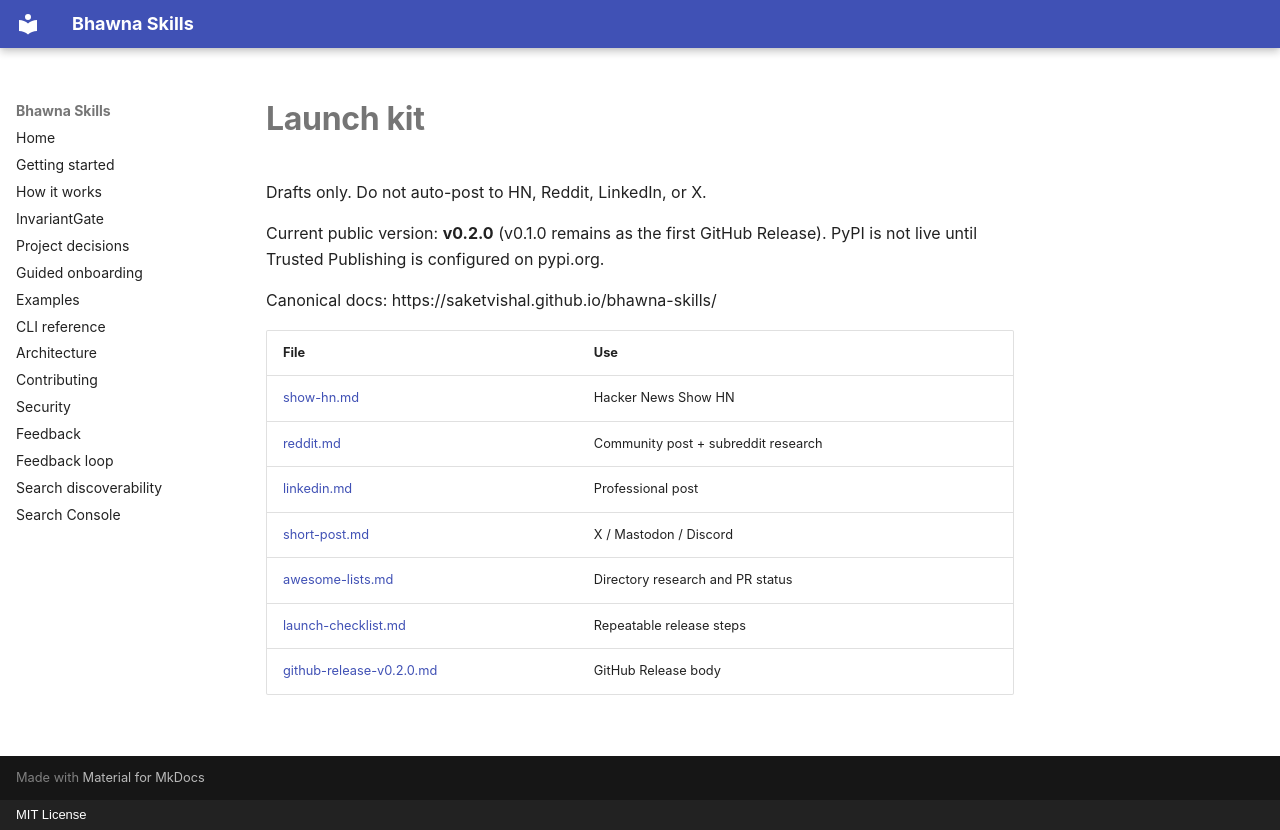

repository: saketvishal/bhawna-skills · page: launch/index.html · generator: mkdocs · copyright: MIT License

# Launch kit

Drafts only. Do not auto-post to HN, Reddit, LinkedIn, or X.

Current public version: **v0.2.0** (v0.1.0 remains as the first GitHub Release). PyPI is not live until Trusted Publishing is configured on pypi.org.

Canonical docs: https://saketvishal.github.io/bhawna-skills/

| File | Use |
| --- | --- |
| [show-hn.md](show-hn.md) | Hacker News Show HN |
| [reddit.md](reddit.md) | Community post + subreddit research |
| [linkedin.md](linkedin.md) | Professional post |
| [short-post.md](short-post.md) | X / Mastodon / Discord |
| [awesome-lists.md](awesome-lists.md) | Directory research and PR status |
| [launch-checklist.md](launch-checklist.md) | Repeatable release steps |
| [github-release-v0.2.0.md](github-release-v0.2.0.md) | GitHub Release body |
